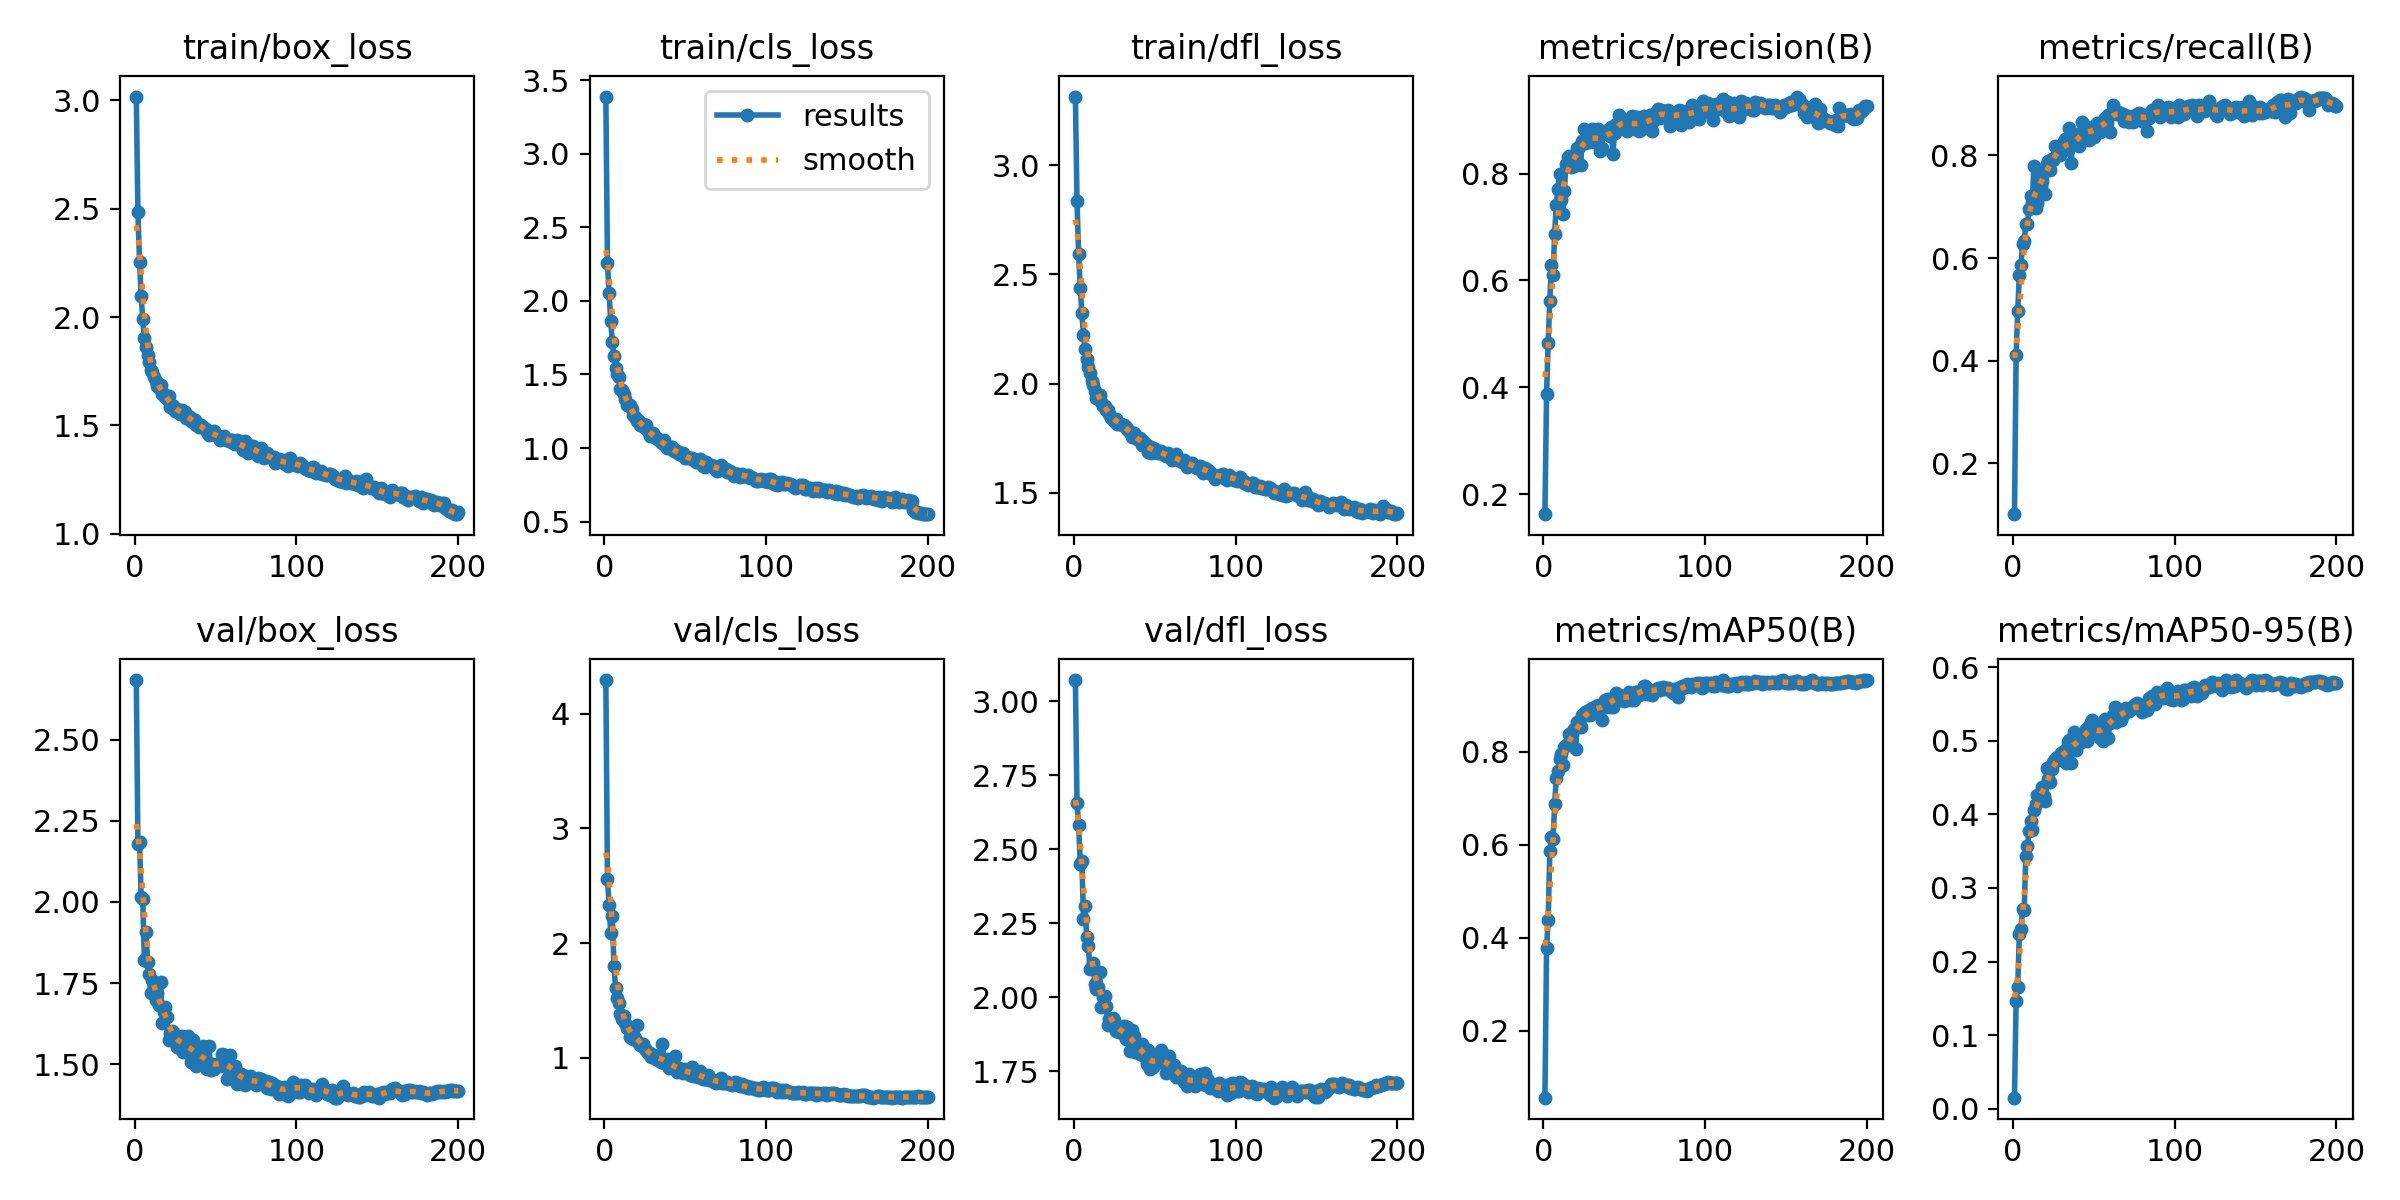

Values plotted in this chart, from the file beside it:
epoch, time, train/box_loss, train/cls_loss, train/dfl_loss, metrics/precision(B), metrics/recall(B), metrics/mAP50(B), metrics/mAP50-95(B), val/box_loss, val/cls_loss, val/dfl_loss, lr/pg0, lr/pg1, lr/pg2
1, 35.9, 3.017, 3.39, 3.313, 0.1623, 0.1009, 0.0565, 0.01489, 2.683, 4.293, 3.072, 0.06718, 0.0003315, 0.0003315
2, 69.77, 2.484, 2.259, 2.836, 0.3875, 0.4102, 0.3787, 0.1467, 2.178, 2.559, 2.657, 0.03418, 0.0006616, 0.0006616
3, 103.1, 2.254, 2.051, 2.592, 0.4833, 0.497, 0.4378, 0.1654, 2.185, 2.334, 2.584, 0.001169, 0.0009883, 0.0009883
4, 136.6, 2.098, 1.866, 2.439, 0.5616, 0.5679, 0.5856, 0.2377, 2.015, 2.09, 2.451, 0.0009851, 0.0009851, 0.0009851
5, 169.8, 1.989, 1.721, 2.322, 0.6283, 0.5873, 0.6175, 0.2448, 2.008, 2.236, 2.46, 0.0009802, 0.0009802, 0.0009802
6, 203, 1.902, 1.627, 2.224, 0.6097, 0.627, 0.6124, 0.2714, 1.82, 1.803, 2.266, 0.0009752, 0.0009752, 0.0009752
7, 236.3, 1.863, 1.546, 2.16, 0.6874, 0.6336, 0.6866, 0.2706, 1.907, 1.613, 2.307, 0.0009703, 0.0009703, 0.0009703
8, 269.4, 1.826, 1.503, 2.113, 0.7405, 0.6664, 0.7437, 0.343, 1.814, 1.526, 2.206, 0.0009654, 0.0009654, 0.0009654
9, 302.6, 1.793, 1.484, 2.078, 0.7717, 0.6672, 0.7584, 0.3566, 1.777, 1.477, 2.172, 0.0009604, 0.0009604, 0.0009604
10, 336, 1.756, 1.402, 2.05, 0.799, 0.6961, 0.7847, 0.3778, 1.719, 1.387, 2.096, 0.0009555, 0.0009555, 0.0009555
11, 369.2, 1.745, 1.393, 2.014, 0.7508, 0.7214, 0.7957, 0.3911, 1.76, 1.335, 2.101, 0.0009505, 0.0009505, 0.0009505
12, 402.5, 1.723, 1.369, 1.994, 0.7247, 0.7095, 0.7708, 0.379, 1.745, 1.362, 2.116, 0.0009455, 0.0009455, 0.0009455
13, 435.6, 1.706, 1.335, 1.966, 0.7672, 0.7796, 0.8111, 0.406, 1.697, 1.308, 2.046, 0.0009406, 0.0009406, 0.0009406
14, 468.9, 1.682, 1.292, 1.933, 0.818, 0.6978, 0.8134, 0.4138, 1.718, 1.263, 2.027, 0.0009357, 0.0009357, 0.0009357
15, 502.1, 1.674, 1.291, 1.944, 0.8305, 0.708, 0.8175, 0.4259, 1.683, 1.265, 2.035, 0.0009307, 0.0009307, 0.0009307
16, 535.3, 1.686, 1.295, 1.947, 0.8322, 0.7384, 0.838, 0.4269, 1.755, 1.18, 2.085, 0.0009258, 0.0009258, 0.0009258
17, 568.5, 1.643, 1.264, 1.915, 0.8123, 0.7693, 0.8219, 0.4259, 1.627, 1.171, 1.968, 0.0009208, 0.0009208, 0.0009208
18, 601.6, 1.643, 1.225, 1.9, 0.8277, 0.7502, 0.8413, 0.4366, 1.662, 1.164, 2, 0.0009158, 0.0009158, 0.0009158
19, 634.8, 1.631, 1.208, 1.896, 0.8148, 0.7706, 0.8488, 0.4246, 1.677, 1.171, 2.003, 0.0009109, 0.0009109, 0.0009109
20, 668, 1.622, 1.187, 1.879, 0.8282, 0.7241, 0.8054, 0.4185, 1.645, 1.285, 1.971, 0.0009059, 0.0009059, 0.0009059
21, 701, 1.636, 1.189, 1.88, 0.8485, 0.7839, 0.8646, 0.4635, 1.573, 1.138, 1.906, 0.000901, 0.000901, 0.000901
22, 734.3, 1.587, 1.159, 1.86, 0.8492, 0.789, 0.8614, 0.4485, 1.595, 1.115, 1.927, 0.0008961, 0.0008961, 0.0008961
23, 767.6, 1.595, 1.156, 1.842, 0.815, 0.7723, 0.8532, 0.444, 1.603, 1.125, 1.921, 0.0008911, 0.0008911, 0.0008911
24, 800.6, 1.588, 1.166, 1.84, 0.8601, 0.7927, 0.8788, 0.4617, 1.599, 1.118, 1.93, 0.0008862, 0.0008862, 0.0008862
25, 833.8, 1.565, 1.134, 1.829, 0.8826, 0.7904, 0.8795, 0.4707, 1.588, 1.075, 1.923, 0.0008812, 0.0008812, 0.0008812
26, 866.9, 1.576, 1.156, 1.839, 0.8578, 0.819, 0.8845, 0.4759, 1.554, 1.072, 1.885, 0.0008762, 0.0008762, 0.0008762
27, 900.3, 1.563, 1.113, 1.816, 0.867, 0.8029, 0.8796, 0.4783, 1.571, 1.04, 1.892, 0.0008713, 0.0008713, 0.0008713
28, 933.4, 1.553, 1.079, 1.819, 0.8585, 0.8062, 0.8885, 0.4743, 1.559, 1.045, 1.883, 0.0008663, 0.0008663, 0.0008663
29, 966.5, 1.573, 1.097, 1.815, 0.8619, 0.8015, 0.8799, 0.4766, 1.586, 1.008, 1.887, 0.0008614, 0.0008614, 0.0008614
30, 999.8, 1.563, 1.1, 1.809, 0.884, 0.8073, 0.8946, 0.4833, 1.537, 1.015, 1.881, 0.0008565, 0.0008565, 0.0008565
31, 1033, 1.561, 1.079, 1.81, 0.8684, 0.8248, 0.889, 0.4773, 1.575, 1.023, 1.905, 0.0008515, 0.0008515, 0.0008515
32, 1066, 1.536, 1.069, 1.804, 0.8591, 0.8321, 0.8967, 0.4881, 1.552, 0.9915, 1.86, 0.0008465, 0.0008465, 0.0008465
33, 1099, 1.542, 1.062, 1.792, 0.866, 0.8219, 0.8942, 0.4692, 1.587, 0.9806, 1.9, 0.0008416, 0.0008416, 0.0008416
34, 1132, 1.537, 1.058, 1.784, 0.8839, 0.8111, 0.8997, 0.498, 1.542, 0.9805, 1.872, 0.0008366, 0.0008366, 0.0008366
35, 1166, 1.52, 1.039, 1.778, 0.8416, 0.8526, 0.8972, 0.5018, 1.508, 0.963, 1.818, 0.0008317, 0.0008317, 0.0008317
36, 1199, 1.517, 1.034, 1.756, 0.8472, 0.785, 0.8673, 0.4692, 1.575, 1.121, 1.891, 0.0008268, 0.0008268, 0.0008268
37, 1232, 1.526, 1.057, 1.772, 0.8771, 0.8292, 0.903, 0.4933, 1.554, 0.9517, 1.869, 0.0008218, 0.0008218, 0.0008218
38, 1265, 1.501, 1.013, 1.757, 0.8787, 0.8245, 0.9117, 0.5126, 1.495, 0.9467, 1.816, 0.0008169, 0.0008169, 0.0008169
39, 1299, 1.504, 0.999, 1.746, 0.876, 0.8255, 0.8955, 0.4878, 1.542, 0.9895, 1.843, 0.0008119, 0.0008119, 0.0008119
40, 1332, 1.494, 0.9996, 1.745, 0.8807, 0.8423, 0.913, 0.5037, 1.526, 0.9085, 1.831, 0.0008069, 0.0008069, 0.0008069
41, 1365, 1.503, 1.007, 1.753, 0.8711, 0.8186, 0.8957, 0.4976, 1.515, 0.9286, 1.807, 0.000802, 0.000802, 0.000802
42, 1398, 1.492, 1.006, 1.717, 0.8873, 0.8263, 0.9096, 0.4984, 1.555, 0.9296, 1.843, 0.000797, 0.000797, 0.000797
43, 1431, 1.488, 0.9768, 1.736, 0.8371, 0.8657, 0.8966, 0.502, 1.53, 0.9146, 1.833, 0.0007921, 0.0007921, 0.0007921
44, 1464, 1.481, 0.9769, 1.723, 0.8749, 0.8578, 0.9172, 0.5045, 1.487, 1.014, 1.798, 0.0007872, 0.0007872, 0.0007872
45, 1497, 1.469, 0.9827, 1.72, 0.8934, 0.8443, 0.9257, 0.5163, 1.484, 0.879, 1.776, 0.0007822, 0.0007822, 0.0007822
46, 1531, 1.455, 0.9568, 1.688, 0.8895, 0.8555, 0.9227, 0.5, 1.556, 0.9102, 1.822, 0.0007772, 0.0007772, 0.0007772
47, 1564, 1.471, 0.9658, 1.711, 0.9093, 0.8292, 0.9105, 0.5197, 1.482, 0.8933, 1.759, 0.0007723, 0.0007723, 0.0007723
48, 1597, 1.459, 0.9521, 1.682, 0.8962, 0.8496, 0.9203, 0.5261, 1.502, 0.8825, 1.769, 0.0007673, 0.0007673, 0.0007673
49, 1630, 1.474, 0.9644, 1.706, 0.8973, 0.8482, 0.9205, 0.5278, 1.484, 0.8694, 1.766, 0.0007624, 0.0007624, 0.0007624
50, 1663, 1.454, 0.9331, 1.699, 0.8995, 0.8359, 0.9097, 0.5125, 1.495, 0.9054, 1.799, 0.0007575, 0.0007575, 0.0007575
51, 1697, 1.454, 0.9378, 1.694, 0.8923, 0.8526, 0.9178, 0.5118, 1.502, 0.8715, 1.787, 0.0007525, 0.0007525, 0.0007525
52, 1730, 1.444, 0.9293, 1.684, 0.8796, 0.8636, 0.9119, 0.5105, 1.495, 0.8765, 1.782, 0.0007476, 0.0007476, 0.0007476
53, 1763, 1.433, 0.9288, 1.687, 0.8989, 0.857, 0.9277, 0.5103, 1.497, 0.8539, 1.782, 0.0007426, 0.0007426, 0.0007426
54, 1796, 1.445, 0.9339, 1.691, 0.8908, 0.8456, 0.9102, 0.5037, 1.532, 0.9194, 1.821, 0.0007376, 0.0007376, 0.0007376
55, 1829, 1.45, 0.9243, 1.68, 0.9068, 0.854, 0.9195, 0.5236, 1.51, 0.8441, 1.781, 0.0007327, 0.0007327, 0.0007327
56, 1863, 1.439, 0.9109, 1.678, 0.8836, 0.8569, 0.9111, 0.5002, 1.53, 0.8878, 1.805, 0.0007277, 0.0007277, 0.0007277
57, 1896, 1.433, 0.9046, 1.668, 0.8938, 0.8721, 0.9283, 0.5299, 1.455, 0.8418, 1.745, 0.0007228, 0.0007228, 0.0007228
58, 1929, 1.429, 0.9183, 1.682, 0.9065, 0.8638, 0.9293, 0.5288, 1.483, 0.8323, 1.767, 0.0007179, 0.0007179, 0.0007179
59, 1962, 1.433, 0.9274, 1.671, 0.8789, 0.879, 0.9223, 0.5041, 1.53, 0.8856, 1.803, 0.0007129, 0.0007129, 0.0007129
60, 1996, 1.431, 0.9028, 1.661, 0.8911, 0.8453, 0.9264, 0.5243, 1.479, 0.8433, 1.761, 0.000708, 0.000708, 0.000708
... 140 more rows
